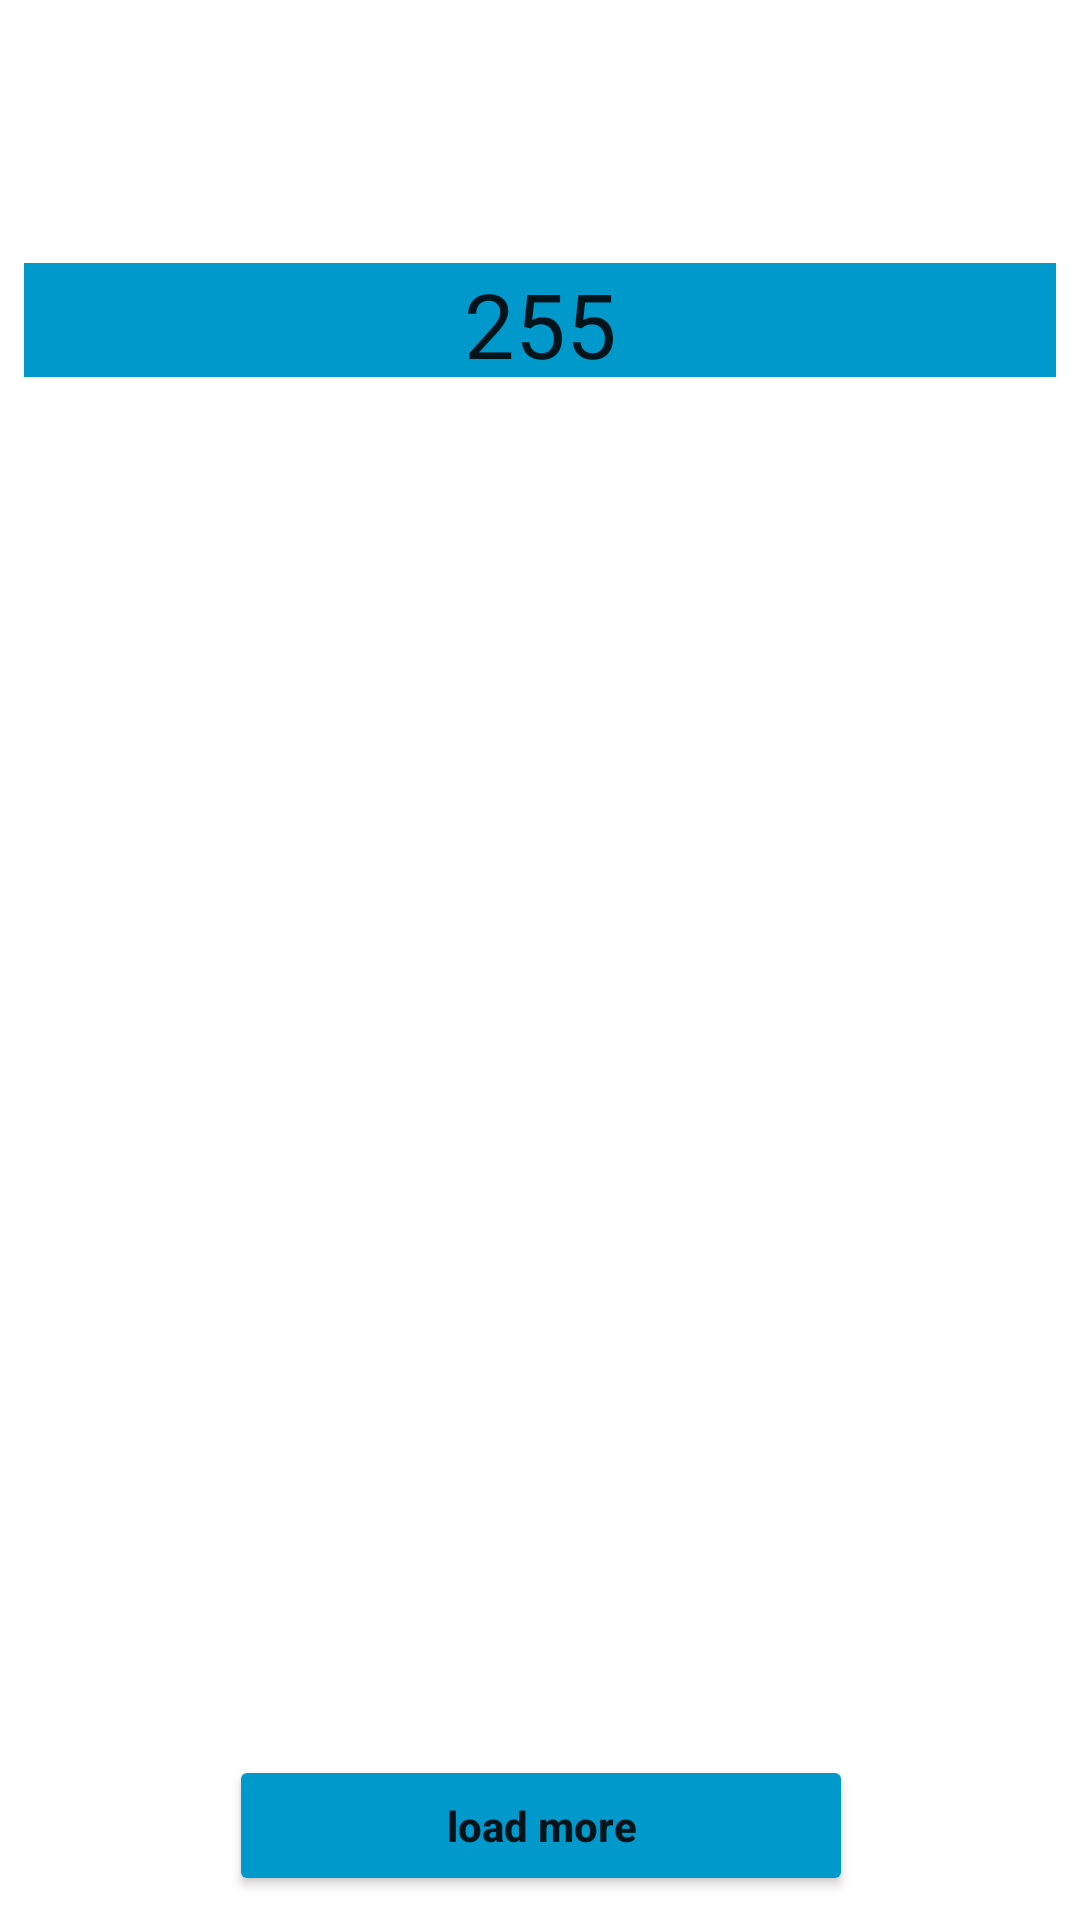

Android layout source for this screen:
<!-- AndroidManifest.xml: application theme AppTheme -->
<!-- res/layout/chainf.xml -->
<?xml version="1.0" encoding="utf-8"?>
<android.support.constraint.ConstraintLayout
    xmlns:android="http://schemas.android.com/apk/res/android"
    xmlns:app="http://schemas.android.com/apk/res-auto"
    xmlns:tools="http://schemas.android.com/tools"
    android:layout_width="match_parent"
    android:layout_height="match_parent"
    android:background="@android:color/background_light">


    <TextView
        android:id="@+id/dis_title"
        android:layout_width="0dp"
        android:layout_height="38dp"
        android:layout_marginBottom="8dp"
        android:layout_marginEnd="8dp"
        android:layout_marginLeft="8dp"
        android:layout_marginRight="8dp"
        android:layout_marginStart="8dp"
        android:layout_marginTop="8dp"
        android:background="@android:color/holo_blue_dark"
        android:text="255"
        android:textAlignment="center"
        android:textColor="?android:attr/actionMenuTextColor"
        android:textSize="30sp"
        app:layout_constraintBottom_toTopOf="@+id/ourGrid"
        app:layout_constraintHorizontal_bias="0.502"
        app:layout_constraintLeft_toLeftOf="parent"
        app:layout_constraintRight_toRightOf="parent"
        app:layout_constraintTop_toTopOf="parent"
        app:layout_constraintVertical_bias="0.497" />

    <GridView
        android:id="@+id/ourGrid"
        android:layout_width="0dp"
        android:layout_height="363dp"
        android:layout_marginLeft="4dp"
        android:layout_marginRight="4dp"
        app:layout_constraintHorizontal_bias="0.941"
        app:layout_constraintLeft_toLeftOf="parent"
        app:layout_constraintRight_toRightOf="parent"
        android:layout_marginBottom="8dp"
        app:layout_constraintBottom_toTopOf="@+id/load_more"
        android:layout_marginStart="4dp"
        android:layout_marginEnd="4dp" />

    <Button
        android:id="@+id/load_more"
        android:layout_width="208dp"
        android:layout_height="47dp"
        android:layout_marginBottom="8dp"
        android:layout_marginLeft="8dp"
        android:layout_marginRight="8dp"
        android:backgroundTint="@android:color/holo_blue_dark"
        android:elevation="0dp"
        android:text="load more"
        android:textAllCaps="false"
        android:textColor="@color/button_text_color"
        android:textStyle="bold"
        app:layout_constraintBottom_toBottomOf="parent"
        app:layout_constraintLeft_toLeftOf="parent"
        app:layout_constraintRight_toRightOf="parent"
        app:layout_constraintHorizontal_bias="0.502"
        android:layout_marginStart="8dp"
        android:layout_marginEnd="8dp" />

</android.support.constraint.ConstraintLayout>
<!-- resources referenced by this layout -->
<resources>
  <style name="AppTheme" parent="Theme.AppCompat.Light.NoActionBar">
          
          <item name="colorPrimary">@color/colorPrimary</item>
  
      </style>
  <color name="colorPrimary">#3f51b5</color>
</resources>
